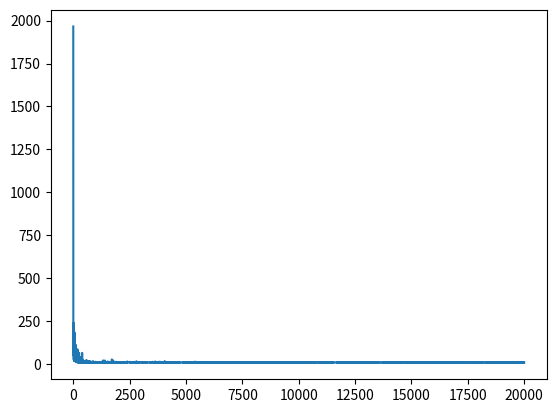

The script that saved this image:
import numpy as np
import matplotlib
import matplotlib.pyplot as plt
#action0=left
#action1=up
#action2=right
#action3=down
#action4=left_up
#action5=left_down
#action6=right_up
#action7=right_down
def environment(stateline, statecolumn, wind, action):
	stateline -= wind[statecolumn]
	if action == 0:
		statecolumn -= 1
	if action == 1:
		stateline -= 1
	if action == 2:
		statecolumn += 1
	if action == 3:
		stateline += 1
	if action == 4:
		stateline -= 1
		statecolumn -=1
	if action == 5:
		stateline +=1
		statecolumn -=1
	if action == 6:
		stateline -= 1
		statecolumn += 1
	if action == 7:
		stateline += 1
		statecolumn += 1
	if statecolumn < 0:
		statecolumn = 0
	if statecolumn > 9:
		statecolumn = 9
	if stateline > 6:
		stateline = 6
	if stateline < 0:
		stateline = 0
	return stateline, statecolumn
	



def action_take_random():
	actionrand = np.random.randint(0,4)
	return actionrand



























def play(wind,valuestate,Reward):
	alpha = 0.2
	gamma = 0.5
	stateline = 3
	statecolumn = 0
	time=0
	if np.random.binomial(1,0.1) == 1:
		action = np.random.choice([0,1,2,3])
	else:
		action = np.random.choice([action_ for action_, value_ in enumerate(valuestate[stateline, statecolumn, :]) if value_ == valuestate[stateline, statecolumn, :].max()])
	print('begin')
	while True:
		old_action = action
		#state_action_pair = [stateline, statecolumn, action]
		old_stateline = stateline
		old_statecolumn = statecolumn
		stateline, statecolumn = environment(stateline, statecolumn, wind, action)
		#if np.random.binomial(1,0.1) == 1:
		#	action = np.random.choice([0,1,2,3])
		#else:
		action = np.random.choice([action_ for action_, value_ in enumerate(valuestate[stateline, statecolumn, :]) if value_ == valuestate[stateline, statecolumn, :].max()])
		print(stateline,statecolumn,action)
		reward = Reward[stateline, statecolumn]
		time += 1
		valuestate[old_stateline, old_statecolumn, old_action] = valuestate[old_stateline, old_statecolumn, old_action] + alpha * \
			(reward + gamma * valuestate[stateline, statecolumn, action] - valuestate[old_stateline, old_statecolumn, old_action])
		if stateline == 3 and statecolumn == 7:
			return valuestate, time
		


def begin():
	wind = [0,0,0,1,1,1,2,2,1,0]
	valuestate = np.zeros([7,10,8])
	Reward = -1 * np.ones([7,10])
	Reward[3,7] = 0
	lll=[]
	Time=[]
	oldmax=valuestate.max(axis=2)
	tragety=[]
	for i in range(20000):
		valuestate, time = play(wind, valuestate, Reward)
		valueaction = valuestate.max(axis=2)

		Time.append(time)
		lll.append((sum(sum(abs(np.array(oldmax) - np.array(valueaction))))))
		if sum(sum(abs(np.array(oldmax) - np.array(valueaction)))) < 1e-2:
			return valuestate, lll, Time


	return valuestate, lll, Time

if __name__=='__main__':
	valuestate,lll, Time = begin()
	bestaction = valuestate.argmax(axis=2)
	valueaction = valuestate.max(axis=2)
	print(bestaction)
	print(valuestate)
	print(Time)
	plt.plot(Time)
	plt.show()
